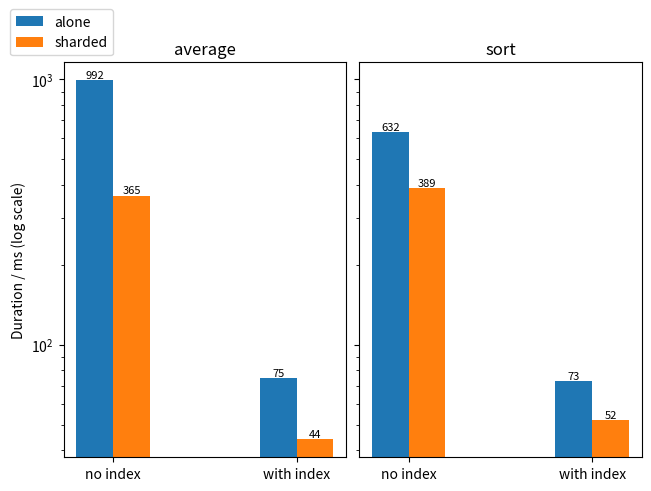

Recreate this plot in Python. (Note: this script raises an exception after producing the figure.)
import matplotlib.pyplot as plt
import numpy as np

avg_alone = [992, 75]
group_alone = [632, 73]

avg_shard = [365, 44]
group_shard = [389, 52]

w = 0.2
x = np.arange(2)

fig, axs = plt.subplots(1, 2, sharey=True, constrained_layout=True)

bars_a1 = axs[0].bar(x-w/2, avg_alone, width=w, label="alone")
bars_a2 = axs[0].bar(x+w/2, avg_shard, width=w, label="sharded")

bars_b1 = axs[1].bar(x-w/2, group_alone, width=w, label="alone")
bars_b2 = axs[1].bar(x+w/2, group_shard, width=w, label="sharded")

for bar in list(bars_a1) + list(bars_a2):
    height = bar.get_height()
    axs[0].text(
        bar.get_x() + bar.get_width() / 2,
        height,
        f"{height:.0f}",
        ha="center", va="bottom", fontsize=8
    )

for bar in list(bars_b1) + list(bars_b2):
    height = bar.get_height()
    axs[1].text(
        bar.get_x() + bar.get_width() / 2,
        height,
        f"{height:.0f}",
        ha="center", va="bottom", fontsize=8
    )

axs[0].legend(loc="lower right", bbox_to_anchor=(0.2,1))
axs[0].set_yscale("log")
axs[0].set_ylabel("Duration / ms (log scale)")

axs[0].set_xticks(x, ["no index", "with index"])
axs[1].set_xticks(x, ["no index", "with index"])

axs[0].set_title("average")
axs[1].set_title("sort")

fig.savefig("./figs/analytic.pdf", bbox_inches="tight")
